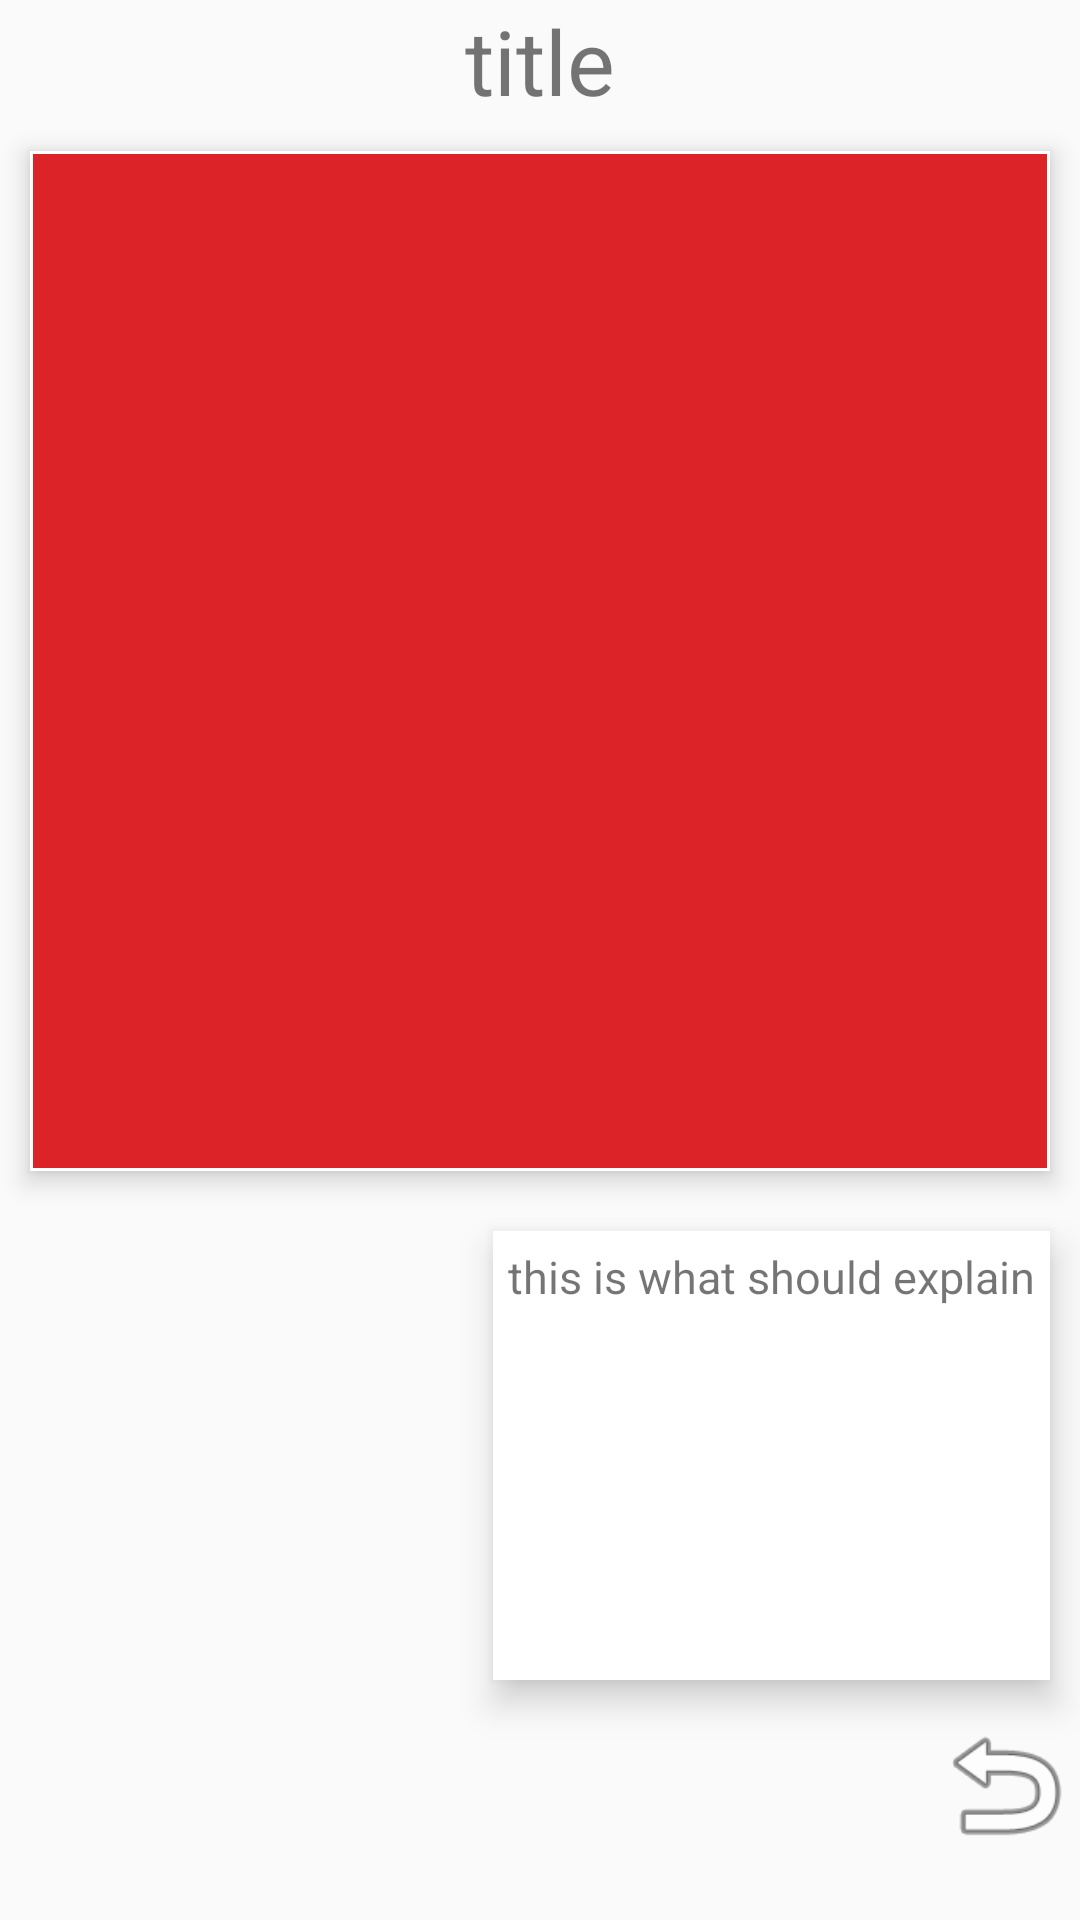

This screen was rendered from an Android layout file. Write that file and the resources it references.
<!-- AndroidManifest.xml: application theme AppTheme -->
<!-- res/layout/content_finished_state.xml -->
<?xml version="1.0" encoding="utf-8"?>
<LinearLayout xmlns:android="http://schemas.android.com/apk/res/android"
    xmlns:app="http://schemas.android.com/apk/res-auto"
    xmlns:tools="http://schemas.android.com/tools"
    android:id="@+id/content_finished_state"
    android:layout_width="match_parent"
    android:layout_height="match_parent"
    android:orientation="vertical"
    android:fitsSystemWindows="true">

    <TextView
        android:layout_width="match_parent"
        android:layout_height="wrap_content"
        android:text="title"
        android:id="@+id/title_id"
        android:gravity="center"
        android:textSize="30sp"
        />

    <ImageView
        android:layout_width="match_parent"
        android:id="@+id/image"
        android:src="@color/colorPrimary"
        android:padding="1dp"

        android:elevation="5dp"
        android:background="#fff"
        android:layout_margin="10dp"
        android:adjustViewBounds="true"
        android:layout_height="wrap_content" />
<ScrollView
    android:layout_width="wrap_content"
    android:layout_height="0dp"
    android:layout_weight="2"
    android:background="#fff"
    android:layout_margin="10dp"
    android:elevation="7dp">
    <TextView
        android:layout_width="match_parent"
        android:layout_height="wrap_content"


        android:id="@+id/explain_text"
        android:padding="5dp"
        android:textSize="15sp"

        android:text="this is what should explain"
        android:layout_marginBottom="25dp"
        />
    </ScrollView>

    <Button
        android:layout_width="50dp"

        android:layout_height="50dp"
        android:id="@+id/back_btn"
        android:elevation="3dp"
        android:layout_marginBottom="20dp"
        android:background="@android:drawable/ic_menu_revert"/>
</LinearLayout>
<!-- resources referenced by this layout -->
<resources>
  <color name="colorPrimary">#db2328</color>
  <style name="AppTheme" parent="Theme.AppCompat.Light.DarkActionBar">
          
          <item name="colorPrimary">@color/colorPrimary</item>
          <item name="colorPrimaryDark">@color/colorPrimaryDark</item>
          <item name="colorAccent">@color/colorAccent</item>
  
          <item name="android:layoutDirection" tools:targetApi="jelly_bean_mr1">rtl</item>
      </style>
  <color name="colorPrimaryDark">#d42225</color>
  <color name="colorAccent">#fcd20c</color>
</resources>
